Labelled photos from "dog data", an image-classification folder in utmgdsc/TAIL-Trackr. The possible labels are: Afghan hound, African wild dog, Airedale terrier, American spaniel, American hairless terrier, Basenji, Basset hound, Bearded Collie, bermaise, Bichon Frise, Blenheim spaniel, Bloodhound, Bluetick coonhound, Border Collie, Borzoi, Boston Terrier, Boxer, Bull Mastiff, Bull Terrier, Cairn terrier, Chihuahua, Chow Chow, Clumber spaniel, Cockapoo, Cocker spaniel, Collie, Coyote, dalmation, Dhole, Dingo, Doberman, elk hound, French Bulldog, German Shepherd, Golden Retriever, Great Dane, Great Pyrenees, Belgian Groenendael, Irish Wolfhound, Japanese Spaniel, Komondor, Labrador Retriever, Lhasa Apso, Belgian Malinois, Maltese, Mexican hairless dog, pekinese, Pit Bull, Pomeranian, Poodle, Pug, Rhodesian Ridgeback, Rottweiler, Saint Bernard, Schnauzer, Scottish Terrier, Shar Pei, Shiba Inu, Shih-Tzu, Vizsla.

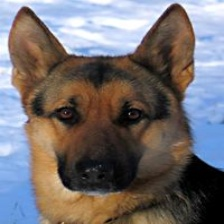
Label: German Shepherd

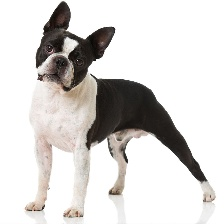
Label: Boston Terrier

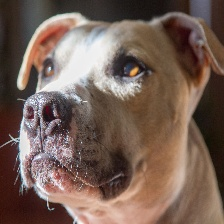
Label: Pit Bull

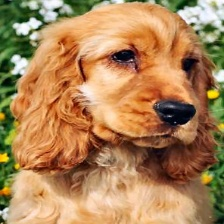
Label: Cocker spaniel

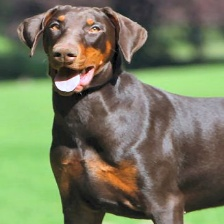
Label: Doberman

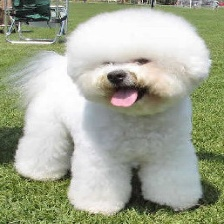
Label: Bichon Frise
